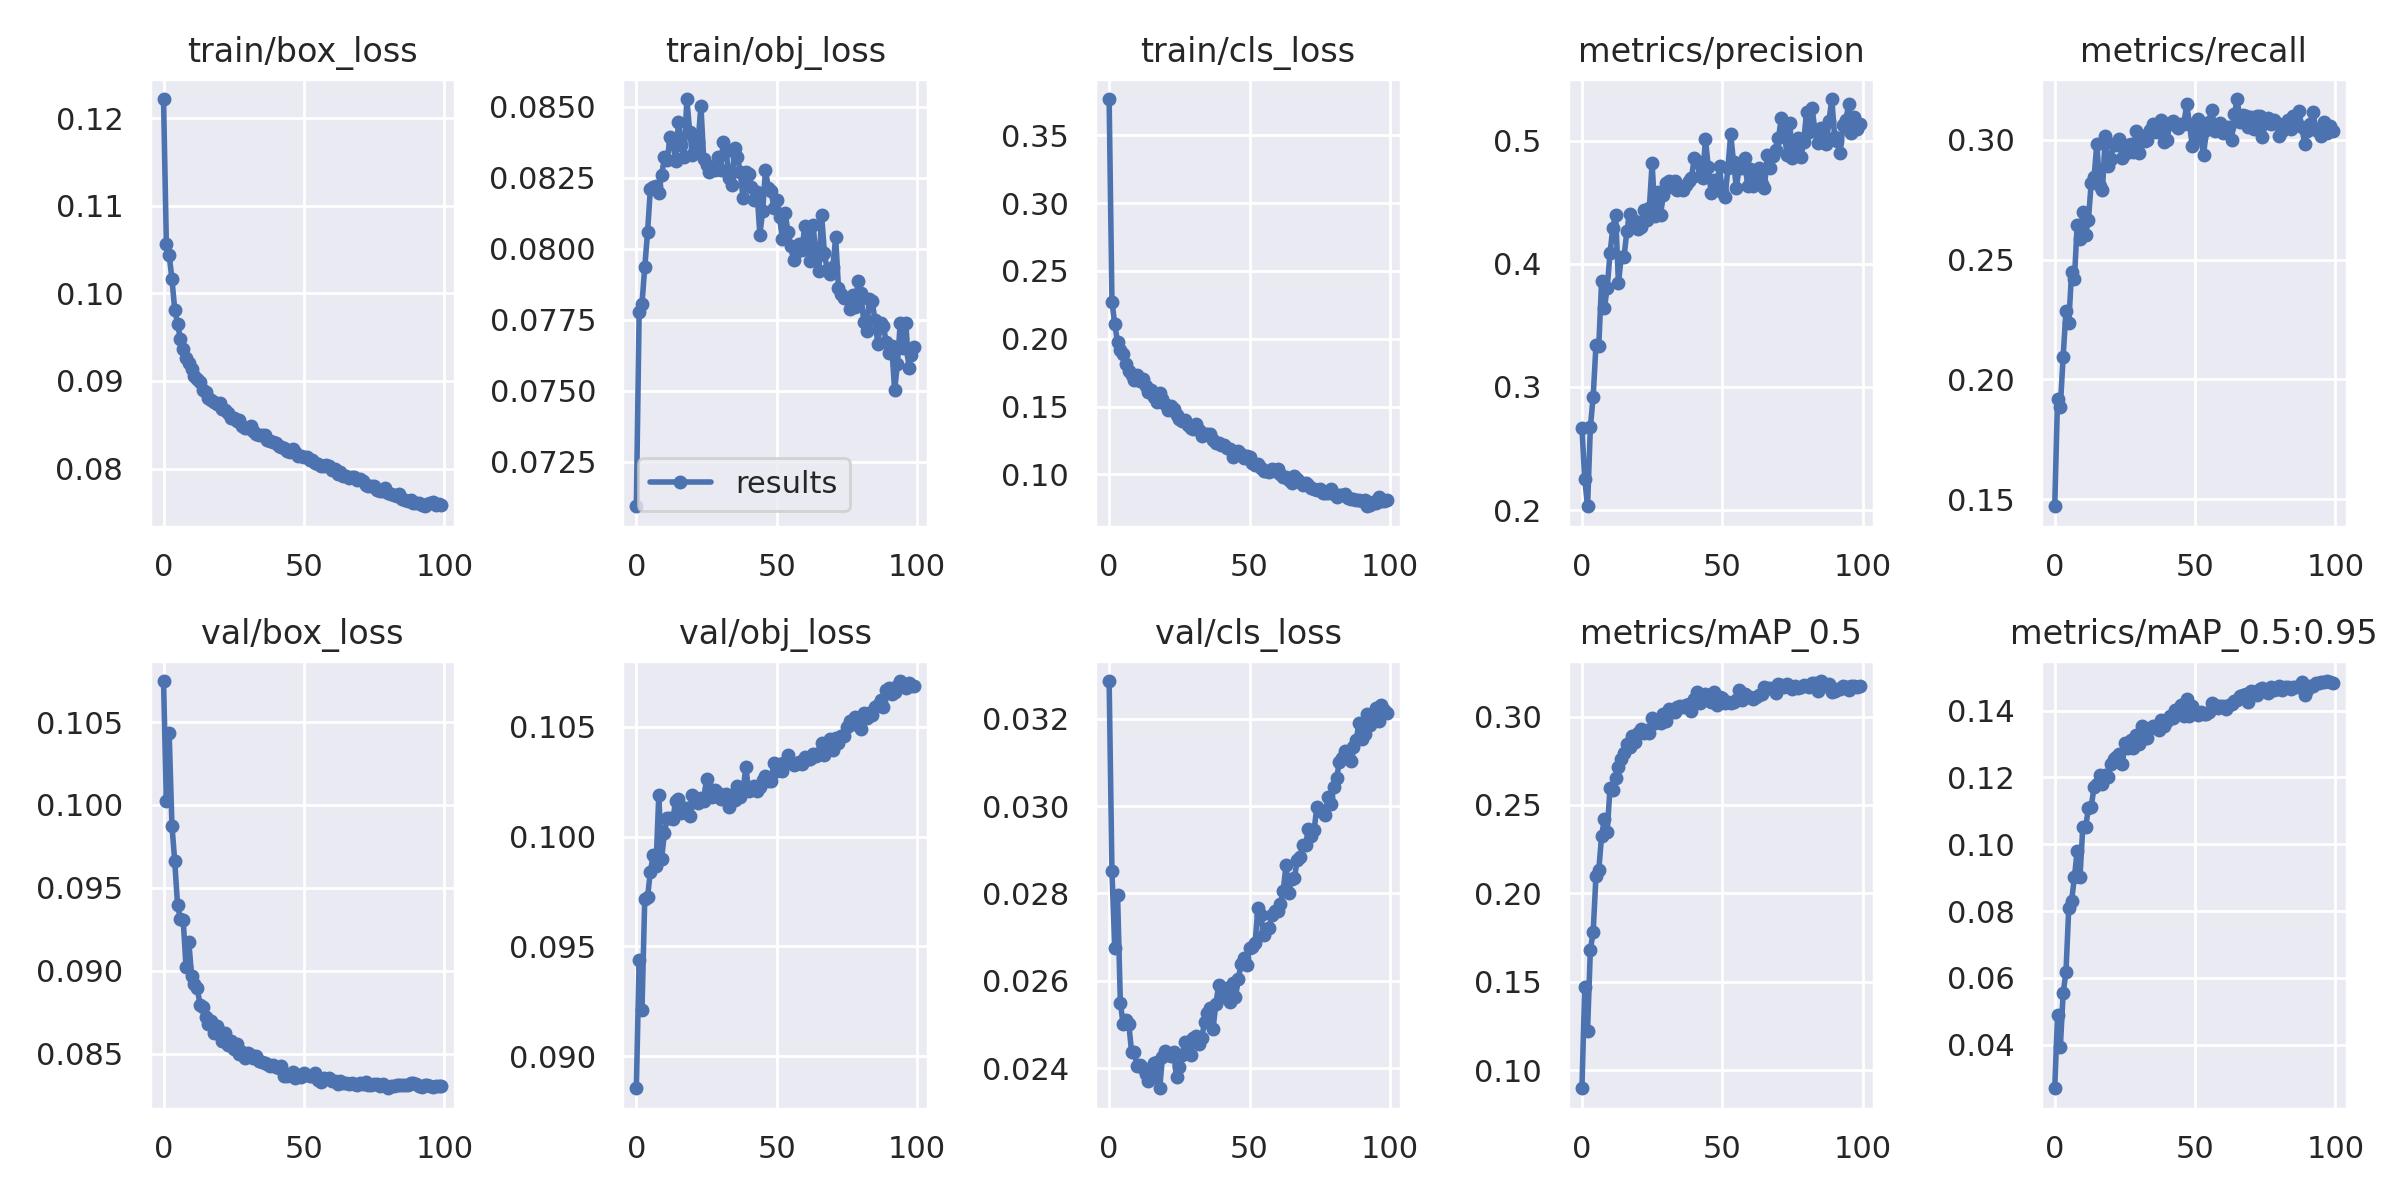

The table this chart was drawn from, first rows:
epoch, train/box_loss, train/obj_loss, train/cls_loss, metrics/precision, metrics/recall, metrics/mAP_0.5, metrics/mAP_0.5:0.95, val/box_loss, val/obj_loss, val/cls_loss, x/lr0, x/lr1, x/lr2
0, 0.1222, 0.07092, 0.3769, 0.2668, 0.147, 0.08977, 0.02697, 0.1075, 0.08854, 0.03286, 0.07016, 0.003315, 0.003315
1, 0.1057, 0.07776, 0.2274, 0.2249, 0.192, 0.1471, 0.04894, 0.1002, 0.09437, 0.0285, 0.04009, 0.006583, 0.006583
2, 0.1044, 0.07805, 0.2107, 0.2032, 0.1887, 0.1222, 0.03936, 0.1043, 0.09209, 0.02676, 0.009964, 0.009784, 0.009784
3, 0.1017, 0.07935, 0.1976, 0.2673, 0.2095, 0.1681, 0.05542, 0.09875, 0.09716, 0.02797, 0.009703, 0.009703, 0.009703
4, 0.09809, 0.08058, 0.1916, 0.2921, 0.2286, 0.1781, 0.06175, 0.09659, 0.09724, 0.02549, 0.009703, 0.009703, 0.009703
5, 0.09655, 0.08212, 0.1887, 0.334, 0.2235, 0.2099, 0.08093, 0.09394, 0.09841, 0.02501, 0.009604, 0.009604, 0.009604
6, 0.09478, 0.08219, 0.1813, 0.3334, 0.245, 0.2131, 0.08302, 0.09313, 0.09914, 0.02509, 0.009505, 0.009505, 0.009505
7, 0.09368, 0.08221, 0.1762, 0.3857, 0.2417, 0.2325, 0.09005, 0.09309, 0.09864, 0.02501, 0.009406, 0.009406, 0.009406
8, 0.09262, 0.08196, 0.1731, 0.3645, 0.2647, 0.2419, 0.0981, 0.09021, 0.1019, 0.02437, 0.009307, 0.009307, 0.009307
9, 0.09201, 0.08258, 0.1696, 0.3804, 0.2586, 0.2348, 0.09025, 0.09176, 0.09899, 0.02437, 0.009208, 0.009208, 0.009208
10, 0.09135, 0.08322, 0.1732, 0.4084, 0.27, 0.2596, 0.1052, 0.08965, 0.1001, 0.02404, 0.009109, 0.009109, 0.009109
11, 0.09059, 0.08311, 0.169, 0.4295, 0.2605, 0.2583, 0.1051, 0.08917, 0.1008, 0.02407, 0.00901, 0.00901, 0.00901
12, 0.09019, 0.08395, 0.1703, 0.44, 0.2668, 0.2655, 0.1107, 0.08894, 0.1008, 0.02401, 0.008911, 0.008911, 0.008911
13, 0.08987, 0.08374, 0.1649, 0.3841, 0.2821, 0.2715, 0.1113, 0.08796, 0.1008, 0.02387, 0.008812, 0.008812, 0.008812
14, 0.089, 0.08309, 0.1607, 0.4058, 0.2843, 0.2759, 0.117, 0.08782, 0.1016, 0.02371, 0.008713, 0.008713, 0.008713
15, 0.08874, 0.08445, 0.1618, 0.4058, 0.2985, 0.2797, 0.118, 0.0872, 0.1017, 0.02378, 0.008614, 0.008614, 0.008614
16, 0.08806, 0.08364, 0.157, 0.4264, 0.2806, 0.2846, 0.1206, 0.08679, 0.1011, 0.02411, 0.008515, 0.008515, 0.008515
17, 0.08787, 0.08322, 0.1532, 0.4403, 0.279, 0.2826, 0.1179, 0.08699, 0.1013, 0.02414, 0.008416, 0.008416, 0.008416
18, 0.08755, 0.08527, 0.1598, 0.435, 0.3018, 0.289, 0.1207, 0.08625, 0.1013, 0.02354, 0.008317, 0.008317, 0.008317
19, 0.08739, 0.08412, 0.1559, 0.4351, 0.289, 0.2854, 0.1201, 0.08664, 0.1009, 0.02425, 0.008218, 0.008218, 0.008218
20, 0.08746, 0.08331, 0.152, 0.4285, 0.2922, 0.2907, 0.1241, 0.08628, 0.1019, 0.0244, 0.008119, 0.008119, 0.008119
21, 0.08676, 0.08351, 0.1474, 0.43, 0.2985, 0.2931, 0.1255, 0.08576, 0.1017, 0.02434, 0.00802, 0.00802, 0.00802
22, 0.08667, 0.08377, 0.1501, 0.444, 0.298, 0.2908, 0.1262, 0.08623, 0.1015, 0.02428, 0.007921, 0.007921, 0.007921
23, 0.08636, 0.08503, 0.1482, 0.4355, 0.3003, 0.2925, 0.127, 0.08553, 0.1017, 0.02438, 0.007822, 0.007822, 0.007822
24, 0.08574, 0.08316, 0.1438, 0.4451, 0.2926, 0.2905, 0.124, 0.08573, 0.1016, 0.02379, 0.007723, 0.007723, 0.007723
25, 0.08576, 0.08295, 0.1407, 0.4818, 0.2941, 0.299, 0.1301, 0.08527, 0.1026, 0.02404, 0.007624, 0.007624, 0.007624
26, 0.08547, 0.08272, 0.1389, 0.4392, 0.2981, 0.2964, 0.1287, 0.0856, 0.1022, 0.0243, 0.007525, 0.007525, 0.007525
27, 0.08553, 0.08288, 0.1401, 0.4585, 0.2982, 0.2981, 0.1311, 0.08497, 0.1018, 0.02459, 0.007426, 0.007426, 0.007426
28, 0.08488, 0.08276, 0.1362, 0.44, 0.2949, 0.2963, 0.1288, 0.08507, 0.1021, 0.0246, 0.007327, 0.007327, 0.007327
29, 0.08459, 0.08322, 0.1344, 0.4559, 0.3036, 0.3013, 0.1327, 0.08476, 0.102, 0.02431, 0.007228, 0.007228, 0.007228
30, 0.08465, 0.08277, 0.1333, 0.4654, 0.2947, 0.2973, 0.1301, 0.08506, 0.1017, 0.0247, 0.007129, 0.007129, 0.007129
31, 0.08485, 0.08376, 0.1374, 0.467, 0.3018, 0.3044, 0.1352, 0.08493, 0.1018, 0.02473, 0.00703, 0.00703, 0.00703
32, 0.08425, 0.08345, 0.1329, 0.4623, 0.2994, 0.3026, 0.1318, 0.08472, 0.1019, 0.02455, 0.006931, 0.006931, 0.006931
33, 0.08394, 0.08249, 0.1285, 0.4672, 0.3002, 0.3026, 0.1319, 0.08485, 0.1013, 0.0247, 0.006832, 0.006832, 0.006832
34, 0.08387, 0.08225, 0.1294, 0.4603, 0.3042, 0.3052, 0.1347, 0.08458, 0.1019, 0.02507, 0.006733, 0.006733, 0.006733
35, 0.08379, 0.08356, 0.1299, 0.4609, 0.3066, 0.3058, 0.1354, 0.08449, 0.1017, 0.02527, 0.006634, 0.006634, 0.006634
36, 0.08388, 0.08324, 0.1295, 0.4602, 0.3033, 0.3052, 0.1347, 0.08441, 0.1023, 0.02538, 0.006535, 0.006535, 0.006535
37, 0.08324, 0.0827, 0.1251, 0.4643, 0.3051, 0.3067, 0.1341, 0.08438, 0.1018, 0.0249, 0.006436, 0.006436, 0.006436
38, 0.0832, 0.08178, 0.1232, 0.467, 0.3084, 0.3073, 0.1372, 0.08426, 0.1021, 0.02546, 0.006337, 0.006337, 0.006337
39, 0.08303, 0.08271, 0.1233, 0.4697, 0.299, 0.3029, 0.1355, 0.0843, 0.1032, 0.02589, 0.006238, 0.006238, 0.006238
40, 0.08287, 0.08265, 0.1218, 0.4856, 0.3002, 0.3098, 0.1369, 0.08419, 0.1021, 0.02584, 0.006139, 0.006139, 0.006139
41, 0.08256, 0.08216, 0.1213, 0.4837, 0.3069, 0.3139, 0.1383, 0.0841, 0.1022, 0.02562, 0.00604, 0.00604, 0.00604
42, 0.08245, 0.08173, 0.1193, 0.471, 0.3079, 0.3078, 0.1379, 0.08427, 0.1023, 0.02584, 0.005941, 0.005941, 0.005941
43, 0.08238, 0.08198, 0.1189, 0.4696, 0.3063, 0.3095, 0.1403, 0.08366, 0.1021, 0.02552, 0.005842, 0.005842, 0.005842
44, 0.082, 0.0805, 0.1126, 0.5016, 0.305, 0.3126, 0.1403, 0.08367, 0.1022, 0.02594, 0.005743, 0.005743, 0.005743
45, 0.08193, 0.08133, 0.1141, 0.4784, 0.3068, 0.3104, 0.1416, 0.0837, 0.1026, 0.02563, 0.005644, 0.005644, 0.005644
46, 0.08219, 0.08278, 0.1174, 0.4577, 0.3068, 0.3083, 0.1384, 0.08391, 0.1028, 0.02603, 0.005545, 0.005545, 0.005545
47, 0.08191, 0.08215, 0.1152, 0.4683, 0.3149, 0.3136, 0.1434, 0.08355, 0.1025, 0.02639, 0.005446, 0.005446, 0.005446
48, 0.08147, 0.08204, 0.1122, 0.4634, 0.3065, 0.3066, 0.1385, 0.08373, 0.1025, 0.02652, 0.005347, 0.005347, 0.005347
49, 0.08144, 0.08143, 0.1134, 0.4791, 0.2975, 0.3111, 0.1413, 0.0836, 0.1034, 0.02637, 0.005248, 0.005248, 0.005248
50, 0.08134, 0.0817, 0.1127, 0.4582, 0.3056, 0.3104, 0.1393, 0.0838, 0.103, 0.02675, 0.005149, 0.005149, 0.005149
51, 0.0813, 0.08111, 0.1086, 0.4541, 0.3088, 0.3079, 0.1388, 0.08374, 0.1033, 0.02678, 0.00505, 0.00505, 0.00505
52, 0.08098, 0.08035, 0.107, 0.4778, 0.3008, 0.3084, 0.1395, 0.08367, 0.103, 0.02687, 0.004951, 0.004951, 0.004951
53, 0.08097, 0.08125, 0.1076, 0.5052, 0.2936, 0.3076, 0.1391, 0.08364, 0.1034, 0.02768, 0.004852, 0.004852, 0.004852
54, 0.08068, 0.0806, 0.1043, 0.4824, 0.3042, 0.3083, 0.1391, 0.08381, 0.1037, 0.02752, 0.004753, 0.004753, 0.004753
55, 0.08056, 0.08011, 0.1022, 0.462, 0.3077, 0.3092, 0.1394, 0.08343, 0.1034, 0.02704, 0.004654, 0.004654, 0.004654
56, 0.08032, 0.07959, 0.1023, 0.4779, 0.3127, 0.3151, 0.1423, 0.08326, 0.1032, 0.02719, 0.004555, 0.004555, 0.004555
57, 0.08028, 0.07989, 0.1014, 0.4776, 0.3038, 0.3095, 0.1418, 0.08355, 0.1033, 0.02722, 0.004456, 0.004456, 0.004456
58, 0.08035, 0.08017, 0.1036, 0.4861, 0.3059, 0.3126, 0.1408, 0.08348, 0.1034, 0.02751, 0.004357, 0.004357, 0.004357
59, 0.08026, 0.07996, 0.1021, 0.463, 0.307, 0.3111, 0.1414, 0.08355, 0.1033, 0.0276, 0.004258, 0.004258, 0.004258
... 40 more rows
